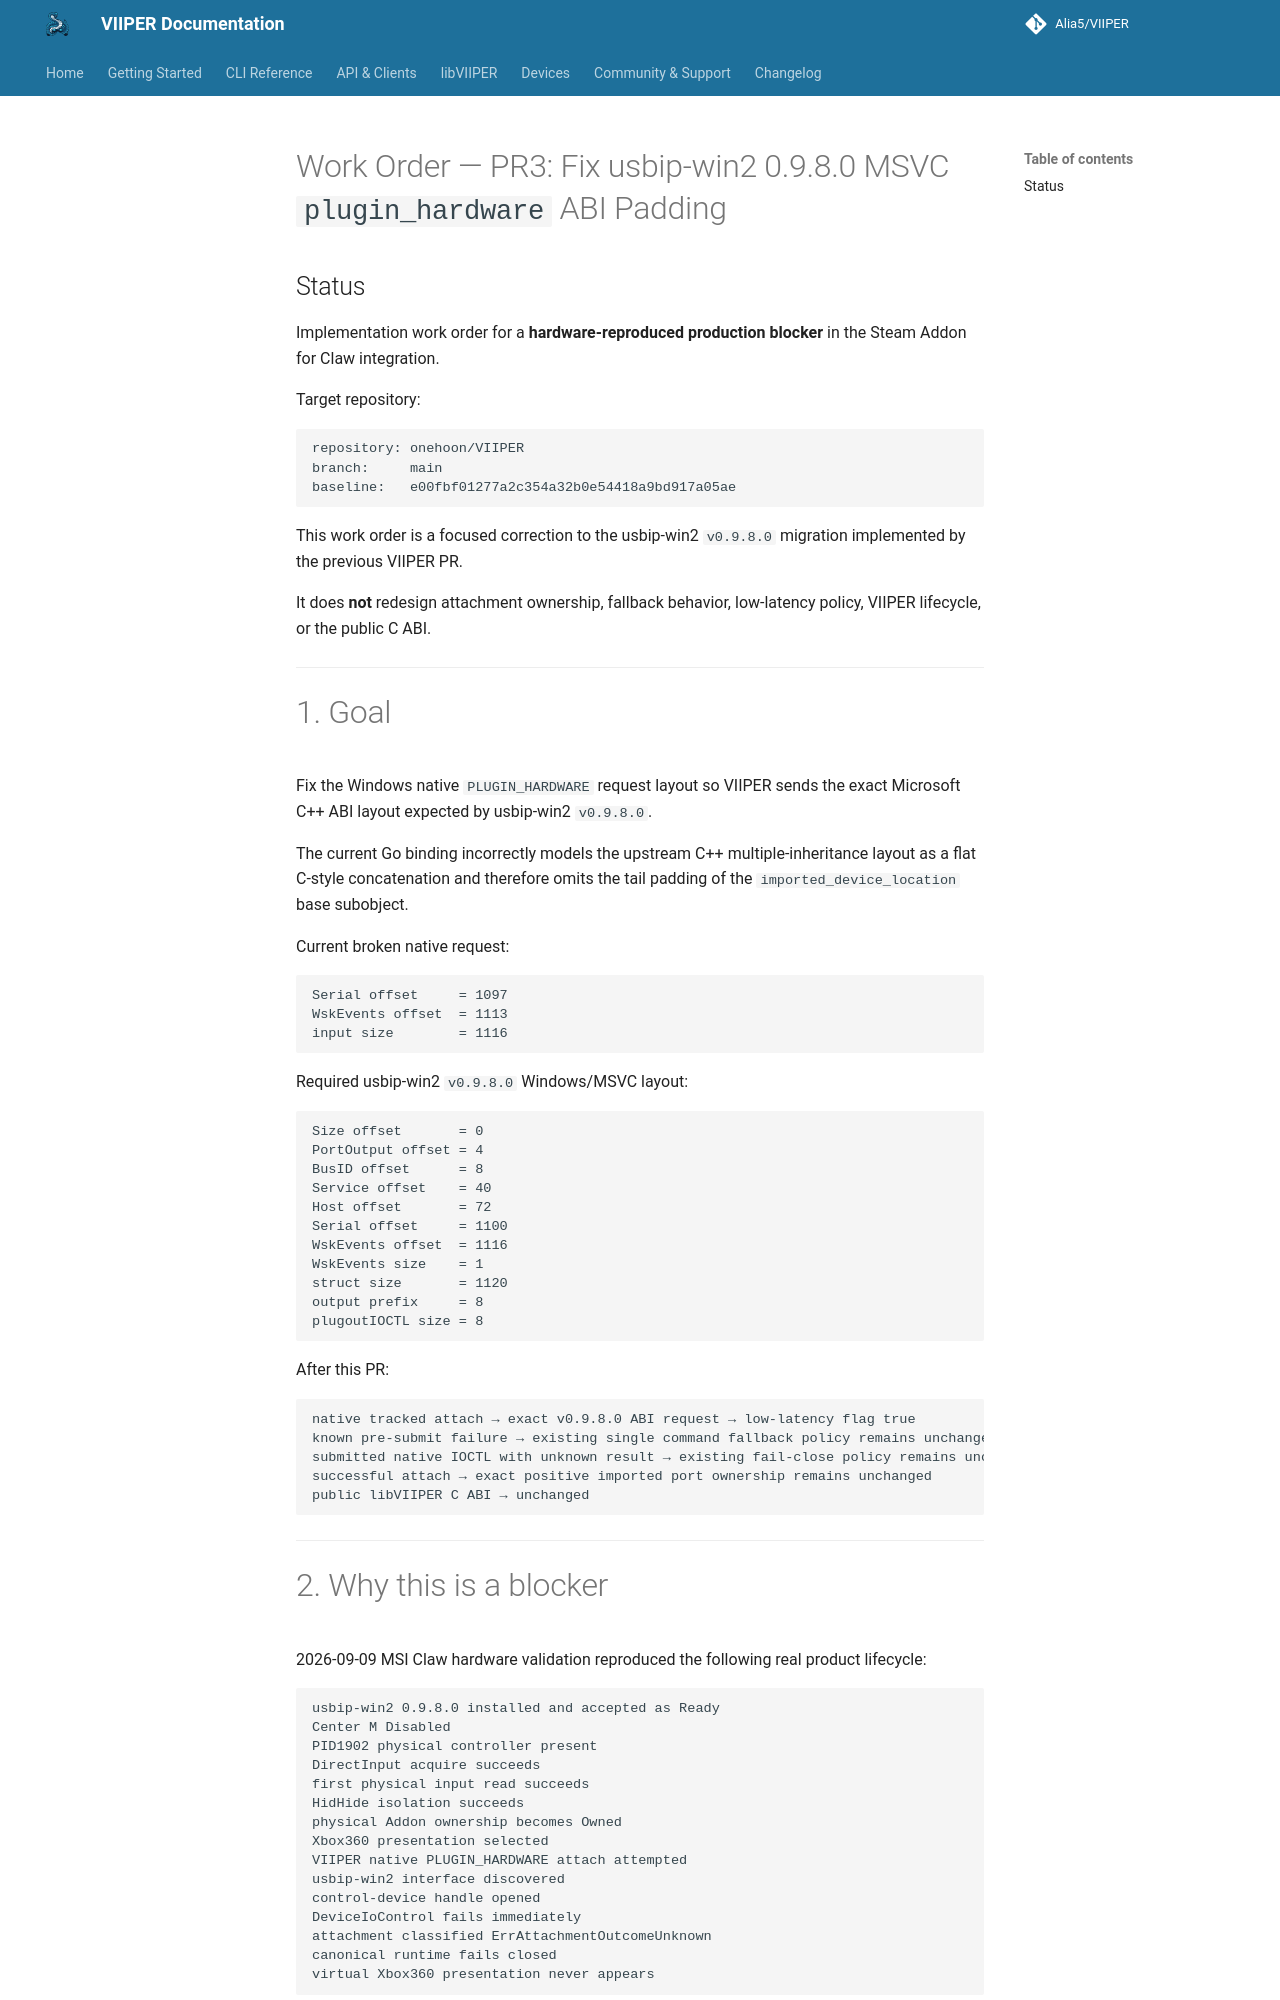

repository: onehoon/VIIPER · page: main/work-order/PR3_USBIP_WIN2_0_9_8_0_MSVC_ABI_PADDING_FIX_WORK_ORDER/index.html · generator: mkdocs

# Work Order — PR3: Fix usbip-win2 0.9.8.0 MSVC `plugin_hardware` ABI Padding

## Status

Implementation work order for a **hardware-reproduced production blocker** in the Steam Addon for Claw integration.

Target repository:

```text
repository: onehoon/VIIPER
branch:     main
baseline:   e00fbf01277a2c354a32b0e54418a9bd917a05ae
```

This work order is a focused correction to the usbip-win2 `v0.9.8.0` migration implemented by the previous VIIPER PR.

It does **not** redesign attachment ownership, fallback behavior, low-latency policy, VIIPER lifecycle, or the public C ABI.

---

# 1. Goal

Fix the Windows native `PLUGIN_HARDWARE` request layout so VIIPER sends the exact Microsoft C++ ABI layout expected by usbip-win2 `v0.9.8.0`.

The current Go binding incorrectly models the upstream C++ multiple-inheritance layout as a flat C-style concatenation and therefore omits the tail padding of the `imported_device_location` base subobject.

Current broken native request:

```text
Serial offset     = 1097
WskEvents offset  = 1113
input size        = 1116
```

Required usbip-win2 `v0.9.8.0` Windows/MSVC layout:

```text
Size offset       = 0
PortOutput offset = 4
BusID offset      = 8
Service offset    = 40
Host offset       = 72
Serial offset     = 1100
WskEvents offset  = 1116
WskEvents size    = 1
struct size       = 1120
output prefix     = 8
plugoutIOCTL size = 8
```

After this PR:

```text
native tracked attach → exact v0.9.8.0 ABI request → low-latency flag true
known pre-submit failure → existing single command fallback policy remains unchanged
submitted native IOCTL with unknown result → existing fail-close policy remains unchanged
successful attach → exact positive imported port ownership remains unchanged
public libVIIPER C ABI → unchanged
```

---
